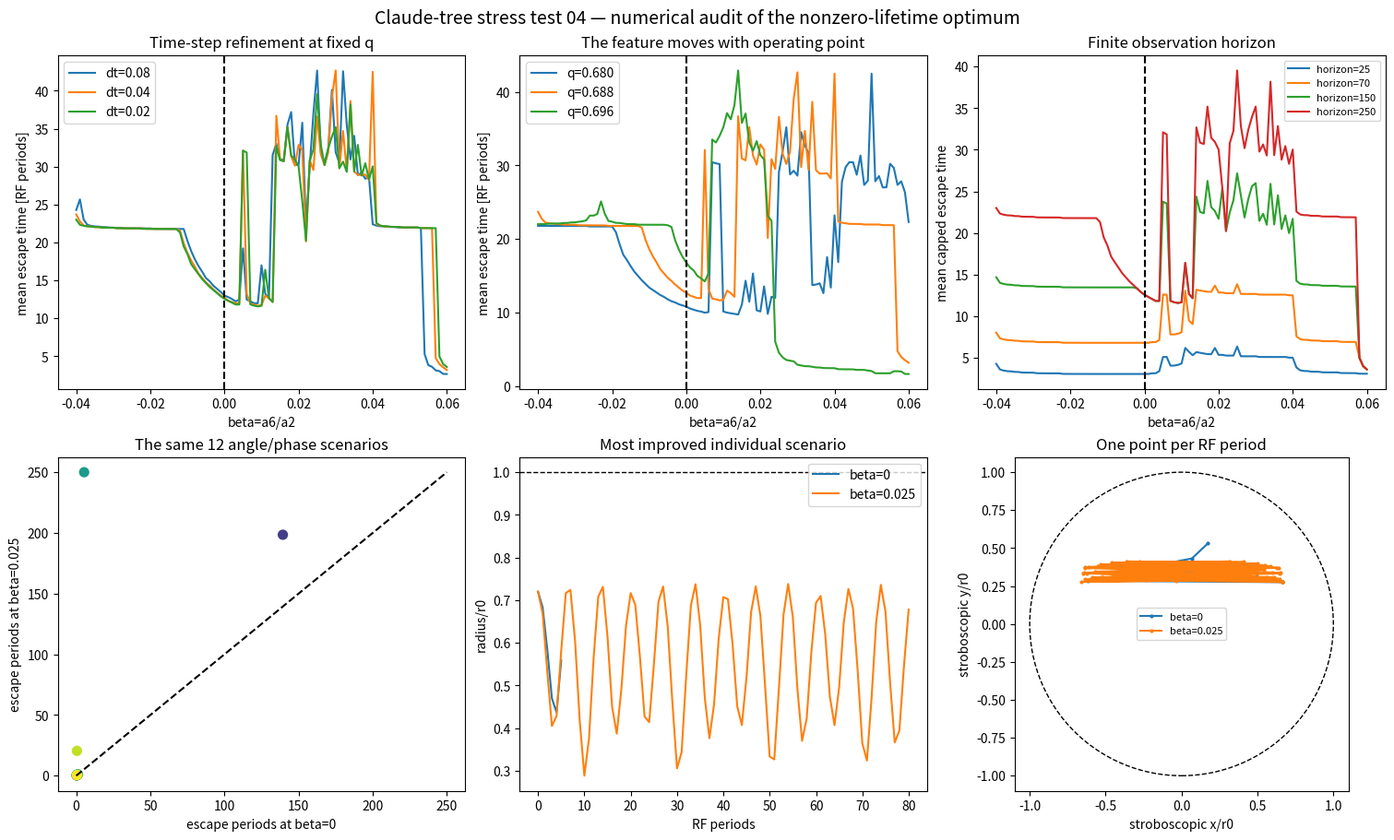

Source code (Python): (Note: this script raises an exception after producing the figure.)
import matplotlib.pyplot as plt
import numpy as np


OUTPUT = "exp/claude_tree_stress_test/results/04_lifetime_peak_resolution.png"
BETAS = np.linspace(-0.04, 0.06, 101)
Q_CENTER = 0.6882142857142857
Q_VALUES = [Q_CENTER - 0.008, Q_CENTER, Q_CENTER + 0.008]
A_OVER_Q = 0.237 / 0.706
INITIAL_RADIUS = 0.72
PERIODS = 250


def field(z, beta):
    return -np.conj(z) - 3.0 * beta * np.conj(z**5)


def escape_periods(q, dt, betas=BETAS):
    angles = np.array([0.0, np.pi / 8.0, np.pi / 4.0])
    phases = np.array([0.0, 0.5 * np.pi, np.pi, 1.5 * np.pi])
    scenario_angle, scenario_phase = np.meshgrid(angles, phases, indexing="ij")
    scenario_angle = scenario_angle.ravel()
    scenario_phase = scenario_phase.ravel()
    beta = np.repeat(betas, len(scenario_angle))
    phase = np.tile(scenario_phase, len(betas))
    z = INITIAL_RADIUS * np.exp(1j * np.tile(scenario_angle, len(betas)))
    velocity = np.zeros_like(z)
    alive = np.ones(len(z), dtype=bool)
    steps = int(PERIODS * np.pi / dt)
    escaped = np.full(len(z), PERIODS, dtype=float)
    time = 0.0
    a = A_OVER_Q * q
    acceleration = (a - 2.0 * q * np.cos(2.0 * time + phase)) * field(z, beta)
    for step in range(steps):
        z[alive] += dt * velocity[alive] + 0.5 * dt**2 * acceleration[alive]
        time += dt
        newly_dead = alive & (np.abs(z) >= 1.0)
        escaped[newly_dead] = step * dt / np.pi
        alive[newly_dead] = False
        clipped = np.minimum(np.abs(z), 1.0) * np.exp(1j * np.angle(z))
        next_acceleration = (a - 2.0 * q * np.cos(2.0 * time + phase)) * field(clipped, beta)
        velocity[alive] += 0.5 * dt * (acceleration[alive] + next_acceleration[alive])
        acceleration = next_acceleration
    return escaped.reshape(len(betas), len(scenario_angle))


def trace(q, beta, angle, phase, dt=0.01, periods=80):
    z = INITIAL_RADIUS * np.exp(1j * angle)
    velocity = 0.0j
    a = A_OVER_Q * q
    times, points = [0.0], [z]
    time = 0.0
    acceleration = (a - 2.0 * q * np.cos(2.0 * time + phase)) * field(z, beta)
    steps = int(periods * np.pi / dt)
    for step in range(steps):
        z += dt * velocity + 0.5 * dt**2 * acceleration
        time += dt
        next_acceleration = (a - 2.0 * q * np.cos(2.0 * time + phase)) * field(z, beta)
        velocity += 0.5 * dt * (acceleration + next_acceleration)
        acceleration = next_acceleration
        if step % max(1, int(np.pi / dt)) == 0:
            times.append(time / np.pi)
            points.append(z)
        if abs(z) >= 1.0:
            break
    return np.array(times), np.array(points)


print("HYPOTHESIS: the small positive dodecapole lifetime peak is physical only if its location survives time-step refinement, a longer horizon, and nearby Mathieu q values.")
dt_results = {dt: escape_periods(Q_CENTER, dt) for dt in [0.08, 0.04, 0.02]}
q_results = {q: escape_periods(q, 0.04) for q in Q_VALUES}

finest_mean = dt_results[0.02].mean(axis=1)
best_index = int(np.argmax(finest_mean))
best_beta = BETAS[best_index]
zero_index = int(np.argmin(np.abs(BETAS)))
scenario_gain = dt_results[0.02][best_index] - dt_results[0.02][zero_index]
chosen_scenario = int(np.argmax(scenario_gain))
angles = np.repeat(np.array([0.0, np.pi / 8.0, np.pi / 4.0]), 4)
phases = np.tile(np.array([0.0, 0.5 * np.pi, np.pi, 1.5 * np.pi]), 3)

print("best beta at dt=0.02", best_beta)
for dt, values in dt_results.items():
    index = int(np.argmax(values.mean(axis=1)))
    print("dt", dt, "best beta", BETAS[index], "mean escape periods", values[index].mean(), "zero mean", values[zero_index].mean())

zero_time, zero_trace = trace(Q_CENTER, 0.0, angles[chosen_scenario], phases[chosen_scenario])
best_time, best_trace = trace(Q_CENTER, best_beta, angles[chosen_scenario], phases[chosen_scenario])

fig, axes = plt.subplots(2, 3, figsize=(15, 9), constrained_layout=True)
for dt, values in dt_results.items():
    axes[0, 0].plot(BETAS, values.mean(axis=1), label=f"dt={dt}")
axes[0, 0].axvline(0.0, color="black", linestyle="--")
axes[0, 0].set(xlabel="beta=a6/a2", ylabel="mean escape time [RF periods]", title="Time-step refinement at fixed q")
axes[0, 0].legend()

for q, values in q_results.items():
    axes[0, 1].plot(BETAS, values.mean(axis=1), label=f"q={q:.3f}")
axes[0, 1].axvline(0.0, color="black", linestyle="--")
axes[0, 1].set(xlabel="beta=a6/a2", ylabel="mean escape time [RF periods]", title="The feature moves with operating point")
axes[0, 1].legend()

for horizon in [25, 70, 150, 250]:
    capped = np.minimum(dt_results[0.02], horizon).mean(axis=1)
    axes[0, 2].plot(BETAS, capped, label=f"horizon={horizon}")
axes[0, 2].axvline(0.0, color="black", linestyle="--")
axes[0, 2].set(xlabel="beta=a6/a2", ylabel="mean capped escape time", title="Finite observation horizon")
axes[0, 2].legend(fontsize=8)

axes[1, 0].scatter(dt_results[0.02][zero_index], dt_results[0.02][best_index], c=np.arange(12), cmap="viridis", s=50)
axes[1, 0].plot([0, PERIODS], [0, PERIODS], color="black", linestyle="--")
axes[1, 0].set(xlabel="escape periods at beta=0", ylabel=f"escape periods at beta={best_beta:.3f}", title="The same 12 angle/phase scenarios")

axes[1, 1].plot(zero_time, np.abs(zero_trace), label="beta=0")
axes[1, 1].plot(best_time, np.abs(best_trace), label=f"beta={best_beta:.3f}")
axes[1, 1].axhline(1.0, color="black", linestyle="--", linewidth=1)
axes[1, 1].set(xlabel="RF periods", ylabel="radius/r0", title="Most improved individual scenario")
axes[1, 1].legend()

axes[1, 2].plot(zero_trace.real, zero_trace.imag, marker="o", markersize=2, label="beta=0")
axes[1, 2].plot(best_trace.real, best_trace.imag, marker="o", markersize=2, label=f"beta={best_beta:.3f}")
circle = plt.Circle((0, 0), 1.0, fill=False, color="black", linestyle="--")
axes[1, 2].add_patch(circle)
axes[1, 2].set(aspect="equal", xlabel="stroboscopic x/r0", ylabel="stroboscopic y/r0", title="One point per RF period")
axes[1, 2].legend(fontsize=8)

fig.suptitle("Claude-tree stress test 04 — numerical audit of the nonzero-lifetime optimum", fontsize=14)
fig.savefig(OUTPUT, dpi=180)

print("CONCLUSION: compare the peak across dt, horizon, and q. Persistence under dt refinement supports a dynamical effect; movement with q is expected for a nonlinear resonance and means no geometry is universally optimal without an operating distribution.")
print("saved", OUTPUT)
